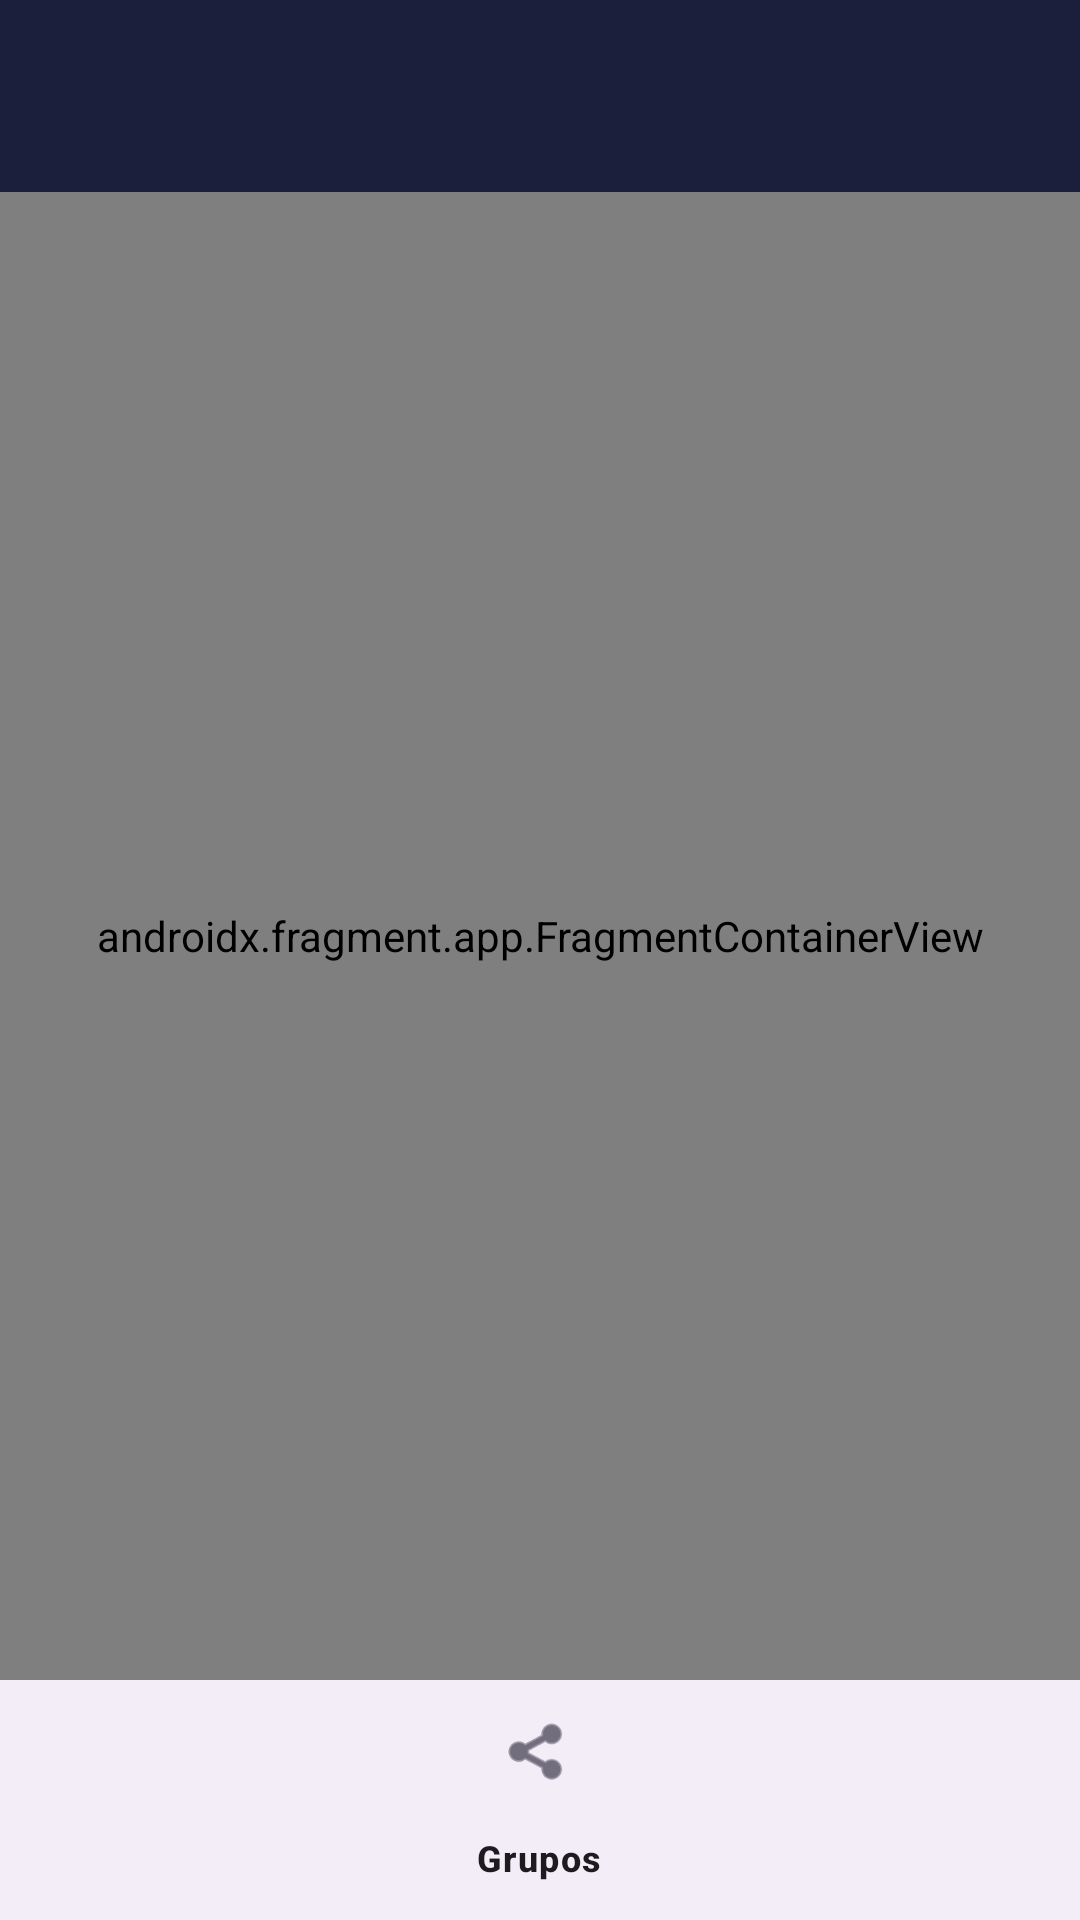

Here is an Android app screen rendered from its layout file. Give the layout XML and the strings, colors and styles it references.
<!-- AndroidManifest.xml: application theme Theme.RPGManager -->
<!-- res/layout/activity_main.xml -->
<?xml version="1.0" encoding="utf-8"?>
<androidx.drawerlayout.widget.DrawerLayout
    xmlns:android="http://schemas.android.com/apk/res/android"
    xmlns:app="http://schemas.android.com/apk/res-auto"
    android:id="@+id/drawerLayout"
    android:layout_width="match_parent"
    android:layout_height="match_parent">

    
    <LinearLayout
        android:layout_width="match_parent"
        android:layout_height="match_parent"
        android:orientation="vertical">

        <androidx.appcompat.widget.Toolbar
            android:id="@+id/toolbar"
            android:layout_width="match_parent"
            android:layout_height="?attr/actionBarSize"
            android:background="?attr/colorPrimary"
            android:theme="@style/ThemeOverlay.AppCompat.Dark.ActionBar" />

        <androidx.fragment.app.FragmentContainerView
            android:id="@+id/nav_host_fragment"
            android:name="androidx.navigation.fragment.NavHostFragment"
            android:layout_width="match_parent"
            android:layout_height="0dp"
            android:layout_weight="1"
            app:defaultNavHost="true"
            app:navGraph="@navigation/nav_graph" />

        <com.google.android.material.bottomnavigation.BottomNavigationView
            android:id="@+id/bottomNav"
            android:layout_width="match_parent"
            android:layout_height="wrap_content"
            app:menu="@menu/menu_bottom_nav" />

    </LinearLayout>

    
    <com.google.android.material.navigation.NavigationView
        android:id="@+id/navView"
        android:layout_width="wrap_content"
        android:layout_height="match_parent"
        android:layout_gravity="start"
        app:headerLayout="@layout/nav_header"
        app:menu="@menu/menu_drawer" />

</androidx.drawerlayout.widget.DrawerLayout>
<!-- res/layout/nav_header.xml (included above) -->
<?xml version="1.0" encoding="utf-8"?>
<LinearLayout
    xmlns:android="http://schemas.android.com/apk/res/android"
    android:layout_width="match_parent"
    android:layout_height="160dp"
    android:background="?attr/colorPrimary"
    android:gravity="bottom"
    android:orientation="vertical"
    android:padding="16dp">

    <ImageView
        android:layout_width="56dp"
        android:layout_height="56dp"
        android:src="@drawable/ic_group_placeholder"
        android:contentDescription="@string/app_name" />

    <TextView
        android:layout_width="match_parent"
        android:layout_height="wrap_content"
        android:text="@string/app_name"
        android:textColor="@android:color/white"
        android:textAppearance="?attr/textAppearanceTitleLarge"
        android:layout_marginTop="8dp" />

    <TextView
        android:layout_width="match_parent"
        android:layout_height="wrap_content"
        android:text="@string/nav_header_subtitle"
        android:textColor="@android:color/white"
        android:alpha="0.8"
        android:textAppearance="?attr/textAppearanceBodySmall" />

</LinearLayout>
<!-- resources referenced by this layout -->
<resources>
  <!-- drawable ic_group_placeholder (drawable) -->
  <?xml version="1.0" encoding="utf-8"?>
  <vector xmlns:android="http://schemas.android.com/apk/res/android"
      android:width="64dp"
      android:height="64dp"
      android:viewportWidth="24"
      android:viewportHeight="24">
      <path
          android:fillColor="#FFAAAAAA"
          android:pathData="M16,11c1.66,0 2.99,-1.34 2.99,-3S17.66,5 16,5c-1.66,0 -3,1.34 -3,3s1.34,3 3,3zM8,11c1.66,0 2.99,-1.34 2.99,-3S9.66,5 8,5C6.34,5 5,6.34 5,8s1.34,3 3,3zM8,13c-2.33,0 -7,1.17 -7,3.5V19h14v-2.5c0,-2.33 -4.67,-3.5 -7,-3.5zM16,13c-0.29,0 -0.62,0.02 -0.97,0.05 1.16,0.84 1.97,1.97 1.97,3.45V19h6v-2.5c0,-2.33 -4.67,-3.5 -7,-3.5z"/>
  </vector>
  <string name="app_name">RPG Manager</string>
  <string name="nav_header_subtitle">Organize suas aventuras</string>
  <style name="Theme.RPGManager" parent="Base.Theme.RPGManager" />
  <style name="Base.Theme.RPGManager" parent="Theme.Material3.DayNight.NoActionBar">
          <item name="colorPrimary">@color/primary</item>
          <item name="colorPrimaryDark">@color/primary_dark</item>
          <item name="colorAccent">@color/accent</item>
      </style>
  <color name="primary">#1B1F3B</color>
  <color name="primary_dark">#0D1024</color>
  <color name="accent">#C0392B</color>
</resources>
